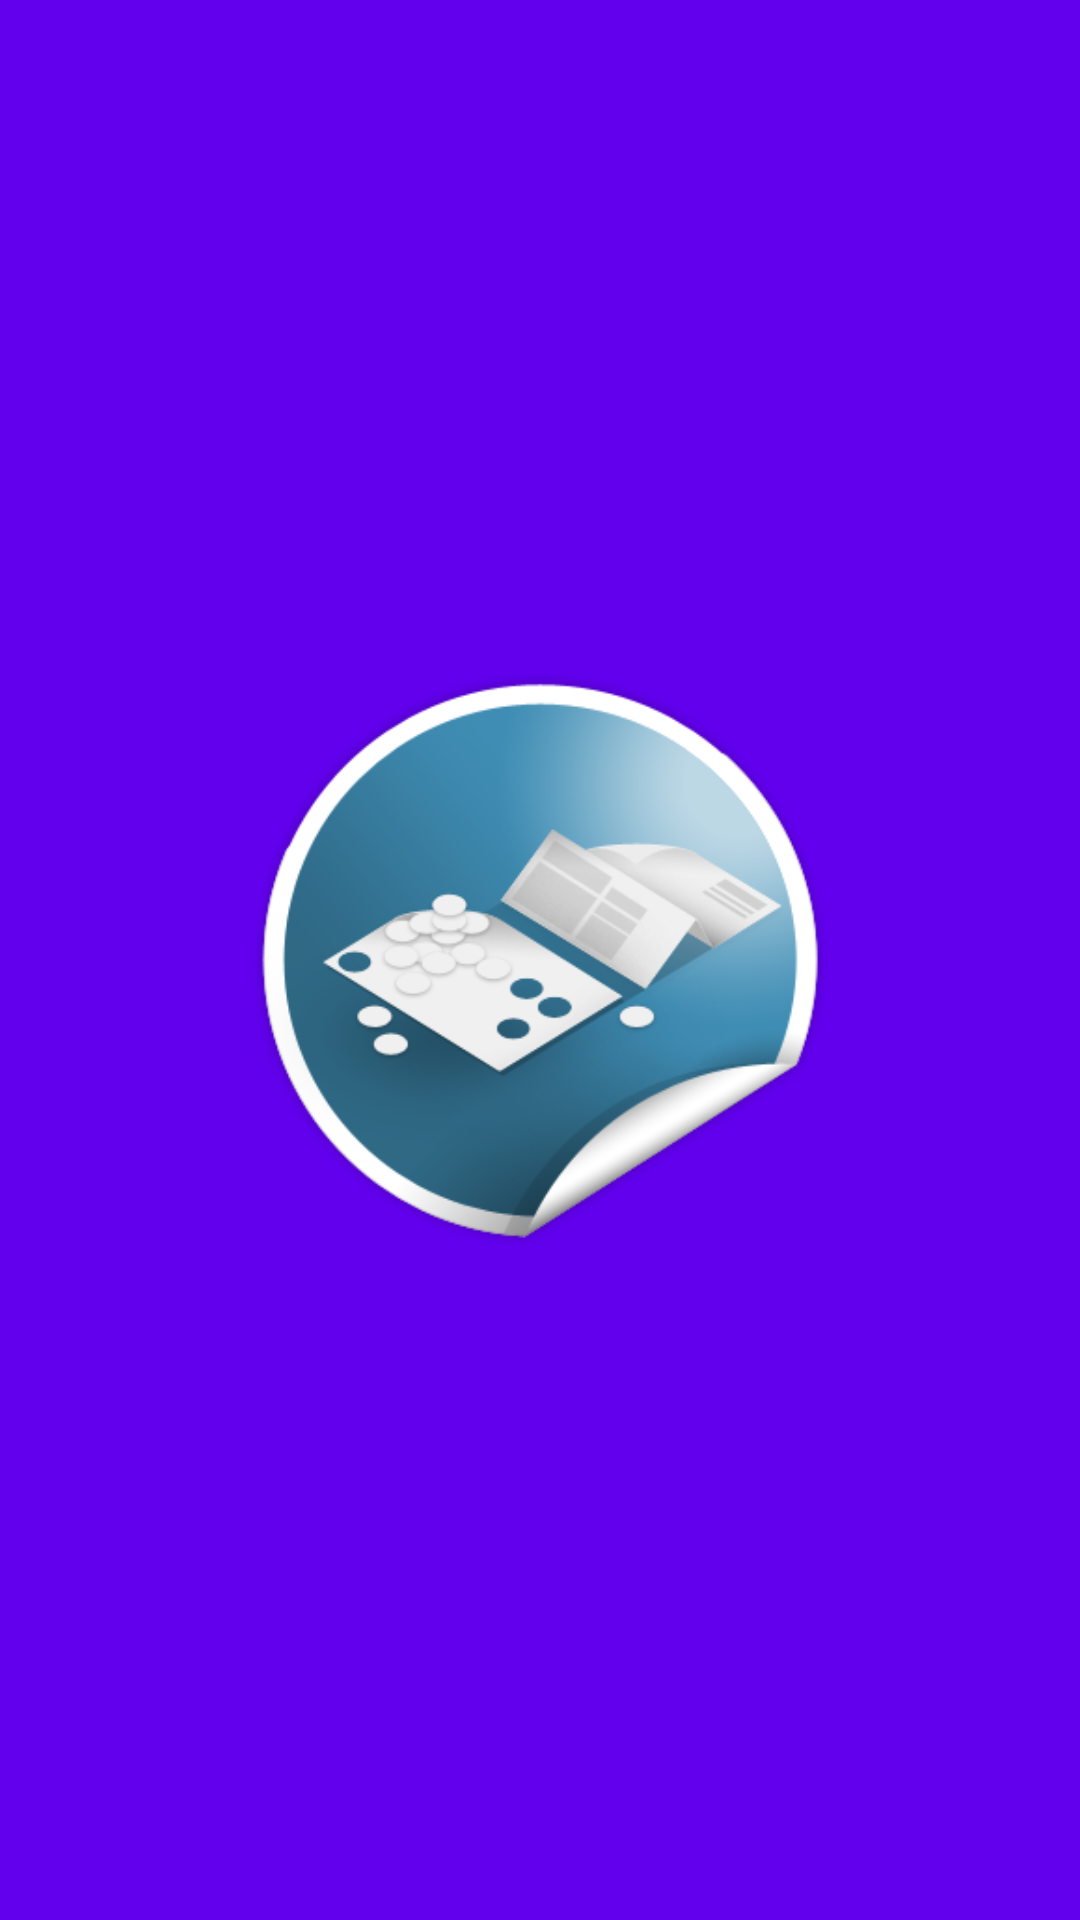

Android layout source for this screen:
<!-- AndroidManifest.xml: application theme AppTheme -->
<!-- res/layout/activity_splash_screen.xml -->
<?xml version="1.0" encoding="utf-8"?>
<android.support.constraint.ConstraintLayout xmlns:android="http://schemas.android.com/apk/res/android"
    xmlns:app="http://schemas.android.com/apk/res-auto"
    xmlns:tools="http://schemas.android.com/tools"
    android:layout_width="match_parent"
    android:layout_height="match_parent"
    tools:context=".SplashScreen"
    android:background="@color/colorPrimary">

    <ImageView
        android:id="@+id/imageView2"
        android:layout_width="200dp"
        android:layout_height="0dp"
        android:layout_marginBottom="8dp"
        android:layout_marginEnd="8dp"
        android:layout_marginStart="8dp"
        android:layout_marginTop="8dp"
        app:layout_constraintBottom_toBottomOf="parent"
        app:layout_constraintEnd_toEndOf="parent"
        app:layout_constraintStart_toStartOf="parent"
        app:layout_constraintTop_toTopOf="parent"
        app:layout_constraintVertical_bias="0.0"
        app:srcCompat="@drawable/icon_055" />
</android.support.constraint.ConstraintLayout>
<!-- resources referenced by this layout -->
<resources>
  <!-- drawable icon_055: png bitmap (drawable, 59834 bytes) -->
  <style name="AppTheme" parent="Theme.AppCompat.Light.DarkActionBar">
          
          <item name="colorPrimary">@color/colorPrimary</item>
          <item name="colorPrimaryDark">@color/colorPrimaryDark</item>
          <item name="colorAccent">@color/colorAccent</item>
      </style>
  <!-- not gathered from this repository: default colours our renderer supplied (Android Studio template values) -->
  <color name="colorPrimary">#FF6200EE</color>
  <color name="colorPrimaryDark">#FF3700B3</color>
  <color name="colorAccent">#FF03DAC5</color>
</resources>
